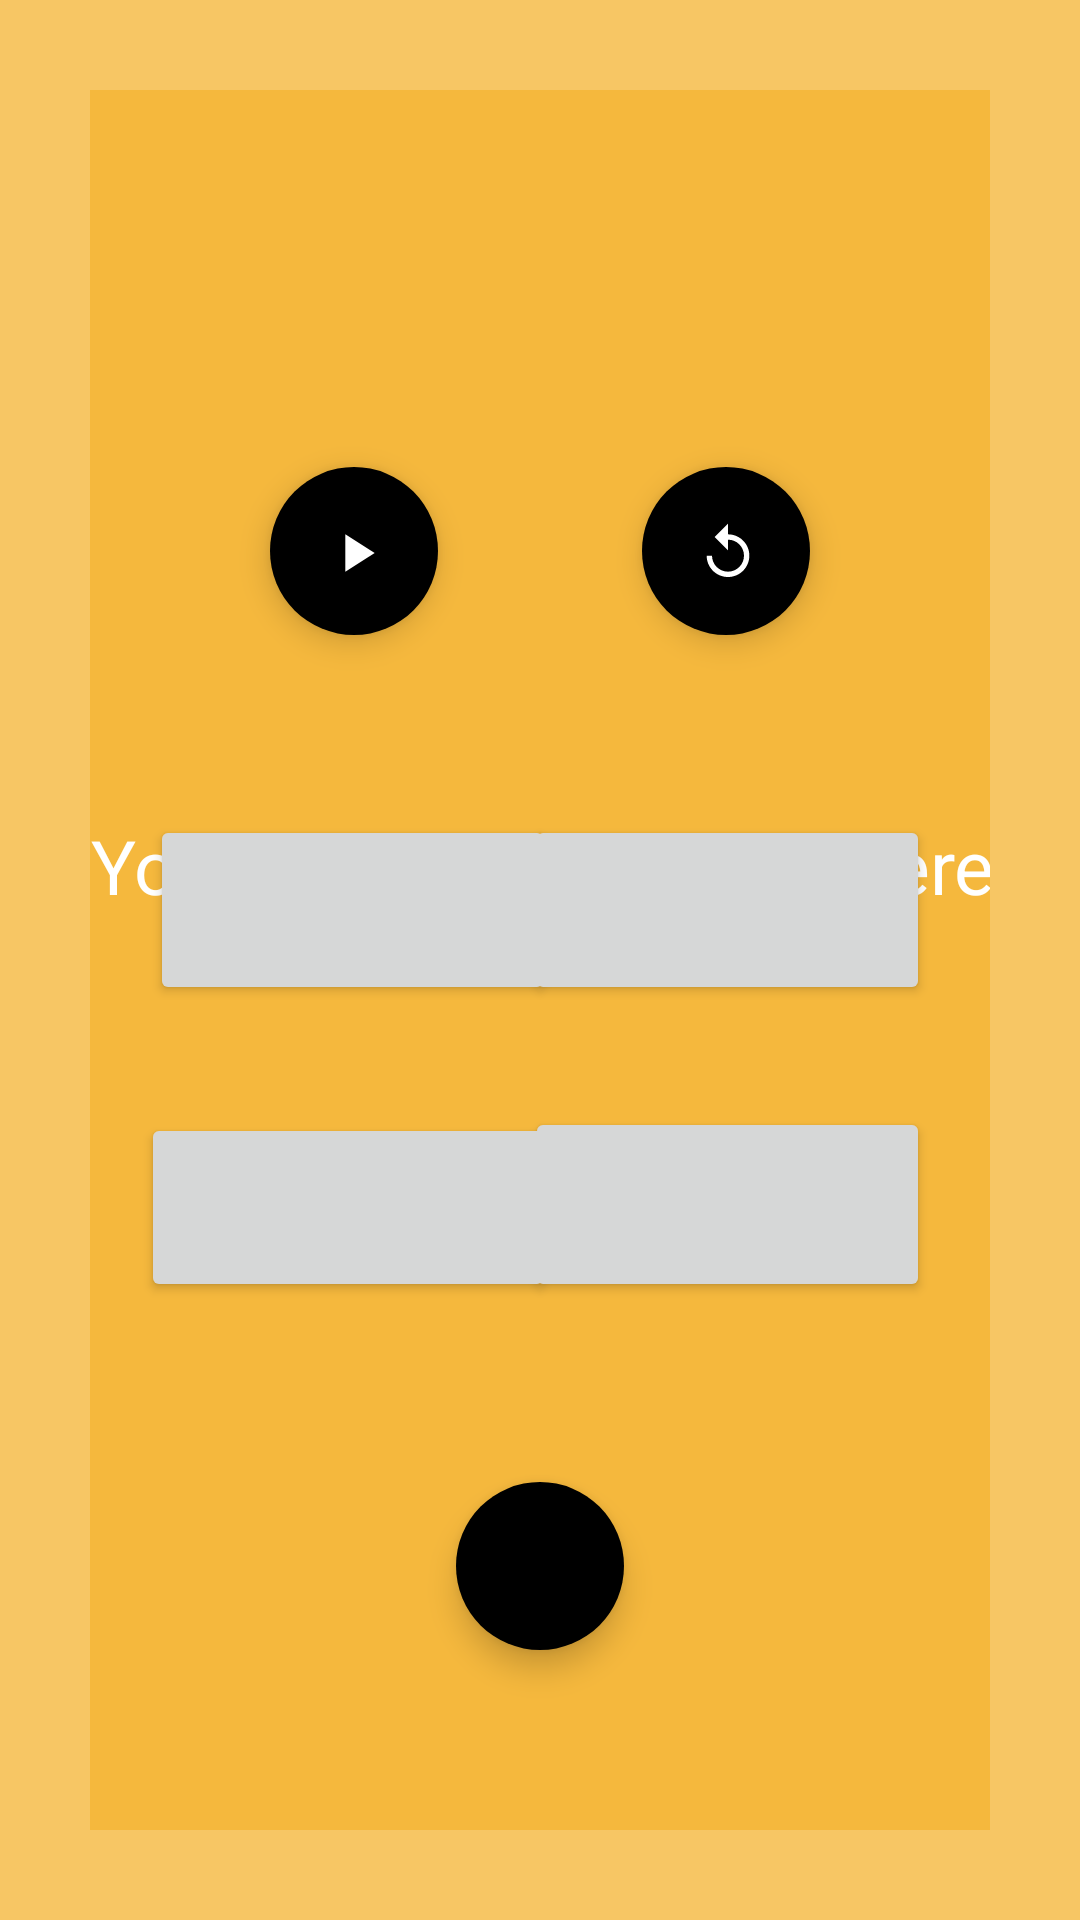

Layout XML and referenced resources for this Android screen:
<!-- AndroidManifest.xml: application theme AppTheme -->
<!-- res/layout/activity_stage.xml -->
<?xml version="1.0" encoding="utf-8"?>

<androidx.constraintlayout.widget.ConstraintLayout xmlns:android="http://schemas.android.com/apk/res/android"
    xmlns:app="http://schemas.android.com/apk/res-auto"
    xmlns:tools="http://schemas.android.com/tools"
    android:layout_width="match_parent"
    android:layout_height="match_parent"
    tools:context=".Stage"
    android:background="@color/colorPrimary">

    <LinearLayout
        android:layout_width="match_parent"
        android:layout_height="match_parent"
        android:orientation="vertical"
        android:weightSum="12"
        android:layout_margin="30dp"
        android:background="@color/colorPrimaryDark">


        <RelativeLayout
            android:layout_width="match_parent"
            android:layout_height="0dp"
            android:layout_weight="5">

            <TextView
                android:id="@+id/TVLvl"
                android:layout_width="match_parent"
                android:layout_height="wrap_content"
                android:layout_alignParentTop="true"
                android:layout_alignParentEnd="true"
                android:layout_marginTop="45dp"
                android:layout_marginEnd="0dp"
                android:fontFamily="@font/bangers"
                android:textAlignment="center"
                android:textColor="@color/black"
                android:textSize="40sp" />

            <com.google.android.material.floatingactionbutton.FloatingActionButton
                android:id="@+id/FABLvlAudio"
                android:layout_width="56dp"
                android:layout_height="56dp"
                android:layout_alignParentEnd="true"
                android:layout_alignParentBottom="true"
                android:layout_centerInParent="true"
                android:layout_marginStart="60dp"
                android:layout_marginTop="60dp"
                android:layout_marginEnd="60dp"
                android:layout_marginBottom="60dp"
                android:backgroundTint="@color/black"
                android:contentDescription="@string/todo"
                android:onClick="repeatAudio"
                android:src="@drawable/ic_baseline_replay_24"
                app:borderWidth="0dp"
                app:fabCustomSize="60dp"
                app:tint="@color/white"
                tools:targetApi="lollipop" />

            <com.google.android.material.floatingactionbutton.FloatingActionButton
                android:id="@+id/FABLvlNext"
                android:layout_width="56dp"
                android:layout_height="56dp"
                android:layout_alignParentStart="true"
                android:layout_alignParentBottom="true"
                android:layout_centerInParent="true"
                android:layout_marginStart="60dp"
                android:layout_marginTop="60dp"
                android:layout_marginEnd="60dp"
                android:layout_marginBottom="60dp"
                android:backgroundTint="@color/black"
                android:contentDescription="@string/todo"
                android:onClick="nextAudio"
                android:src="@drawable/ic_baseline_play_arrow_24"
                app:borderWidth="0dp"
                app:fabCustomSize="60dp"
                app:tint="@color/white"
                tools:targetApi="lollipop" />

        </RelativeLayout>

        <RelativeLayout
            android:layout_width="match_parent"
            android:layout_height="0dp"
            android:layout_weight="7">

            

            <TextView
                android:id="@+id/SpeechText"
                android:layout_width="match_parent"
                android:layout_height="wrap_content"
                android:ems="10"
                android:inputType="textPersonName"
                android:text="@string/your_speech_will_show_here"
                android:textAlignment="center"
                android:textColor="@color/white"
                android:textSize="25sp" />

            <com.google.android.material.floatingactionbutton.FloatingActionButton
                android:id="@+id/FABSpeech"
                android:layout_width="56dp"
                android:layout_height="56dp"
                android:layout_alignParentBottom="true"
                android:layout_centerInParent="true"
                android:layout_marginStart="60dp"
                android:layout_marginTop="60dp"
                android:layout_marginEnd="60dp"
                android:layout_marginBottom="60dp"
                android:backgroundTint="@color/black"
                android:contentDescription="@string/todo"
                android:onClick="recordAudio"
                android:src="@drawable/ic_baseline_mic_24"
                app:backgroundTint="@color/white"
                app:borderWidth="0dp"
                app:fabCustomSize="60dp"
                app:tint="#FFFFFF"
                tools:targetApi="lollipop" />

            <Button
                android:id="@+id/choice3"
                android:layout_width="138dp"
                android:layout_height="63dp"
                android:layout_alignParentStart="true"
                android:layout_alignParentBottom="true"
                android:layout_marginStart="17dp"
                android:layout_marginBottom="176dp"
                android:onClick="clickChoice"
                android:textSize="20sp"
                android:textStyle="bold"
                app:strokeWidth="0dp" />

            <Button
                android:id="@+id/choice4"
                android:layout_width="135dp"
                android:layout_height="65dp"
                android:layout_alignParentEnd="true"
                android:layout_alignParentBottom="true"
                android:layout_marginEnd="20dp"
                android:layout_marginBottom="176dp"
                android:textSize="20sp"
                android:textStyle="bold"
                android:tag="String"
                android:onClick="clickChoice"/>

            <Button
                android:id="@+id/choice1"
                android:layout_width="135dp"
                android:layout_height="65dp"
                android:layout_alignParentStart="true"
                android:layout_alignParentBottom="true"
                android:layout_marginStart="20dp"
                android:layout_marginBottom="275dp"
                android:fontFamily="@font/bevan"
                android:textColor="@color/white"
                android:textSize="20sp"
                android:textStyle="bold"
                android:onClick="clickChoice"/>

            <Button
                android:id="@+id/choice2"
                android:layout_width="135dp"
                android:layout_height="65dp"
                android:layout_alignParentEnd="true"
                android:layout_alignParentBottom="true"
                android:layout_marginEnd="20dp"
                android:layout_marginBottom="275dp"
                android:textSize="20sp"
                android:textStyle="bold"
                android:onClick="clickChoice"/>


        </RelativeLayout>
    </LinearLayout>

</androidx.constraintlayout.widget.ConstraintLayout>
<!-- resources referenced by this layout -->
<resources>
  <color name="black">#000000</color>
  <color name="colorPrimary">#F7C664</color>
  <color name="colorPrimaryDark">#F5B83D</color>
  <color name="white">#FFFFFF</color>
  <!-- drawable ic_baseline_play_arrow_24 (drawable) -->
  <vector android:height="27dp" android:tint="#FFFFFF"
      android:viewportHeight="27" android:viewportWidth="27"
      android:width="27dp" xmlns:android="http://schemas.android.com/apk/res/android">
      <path android:fillColor="@android:color/white" android:pathData="M8,5v14l11,-7z"/>
  </vector>
  <!-- drawable ic_baseline_replay_24 (drawable) -->
  <vector android:height="27dp" android:tint="#FFFFFF"
      android:viewportHeight="27" android:viewportWidth="27"
      android:width="27dp" xmlns:android="http://schemas.android.com/apk/res/android">
      <path android:fillColor="@android:color/white" android:pathData="M12,5V1L7,6l5,5V7c3.31,0 6,2.69 6,6s-2.69,6 -6,6 -6,-2.69 -6,-6H4c0,4.42 3.58,8 8,8s8,-3.58 8,-8 -3.58,-8 -8,-8z"/>
  </vector>
  <string name="todo">TODO</string>
  <string name="your_speech_will_show_here">Your speech will show here</string>
  <style name="AppTheme" parent="Theme.MaterialComponents.Light.NoActionBar">
          
          <item name="colorPrimary">@color/colorPrimary</item>
          <item name="colorPrimaryDark">@color/colorPrimaryDark</item>
          <item name="colorAccent">@color/colorAccent</item>
      </style>
  <color name="colorAccent">#5C5A56</color>
</resources>
